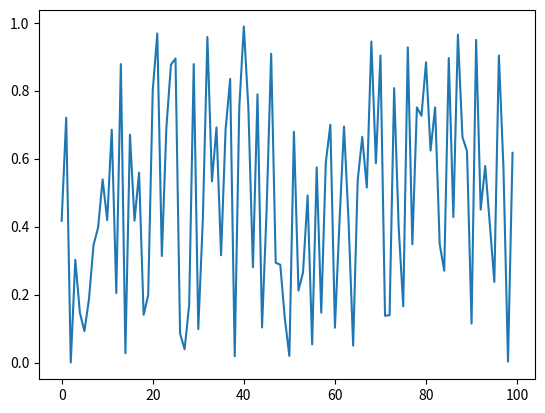

Write the Python code that produced this figure.
'''
Created on 2018/09/18

@author: T.Wakasugi
'''

import numpy as np
import matplotlib.pyplot as plt

#data create
np.random.seed(1)
x = np.arange(100)
y = np.random.rand(100)

#graph display
plt.plot(x,y)
plt.show()
